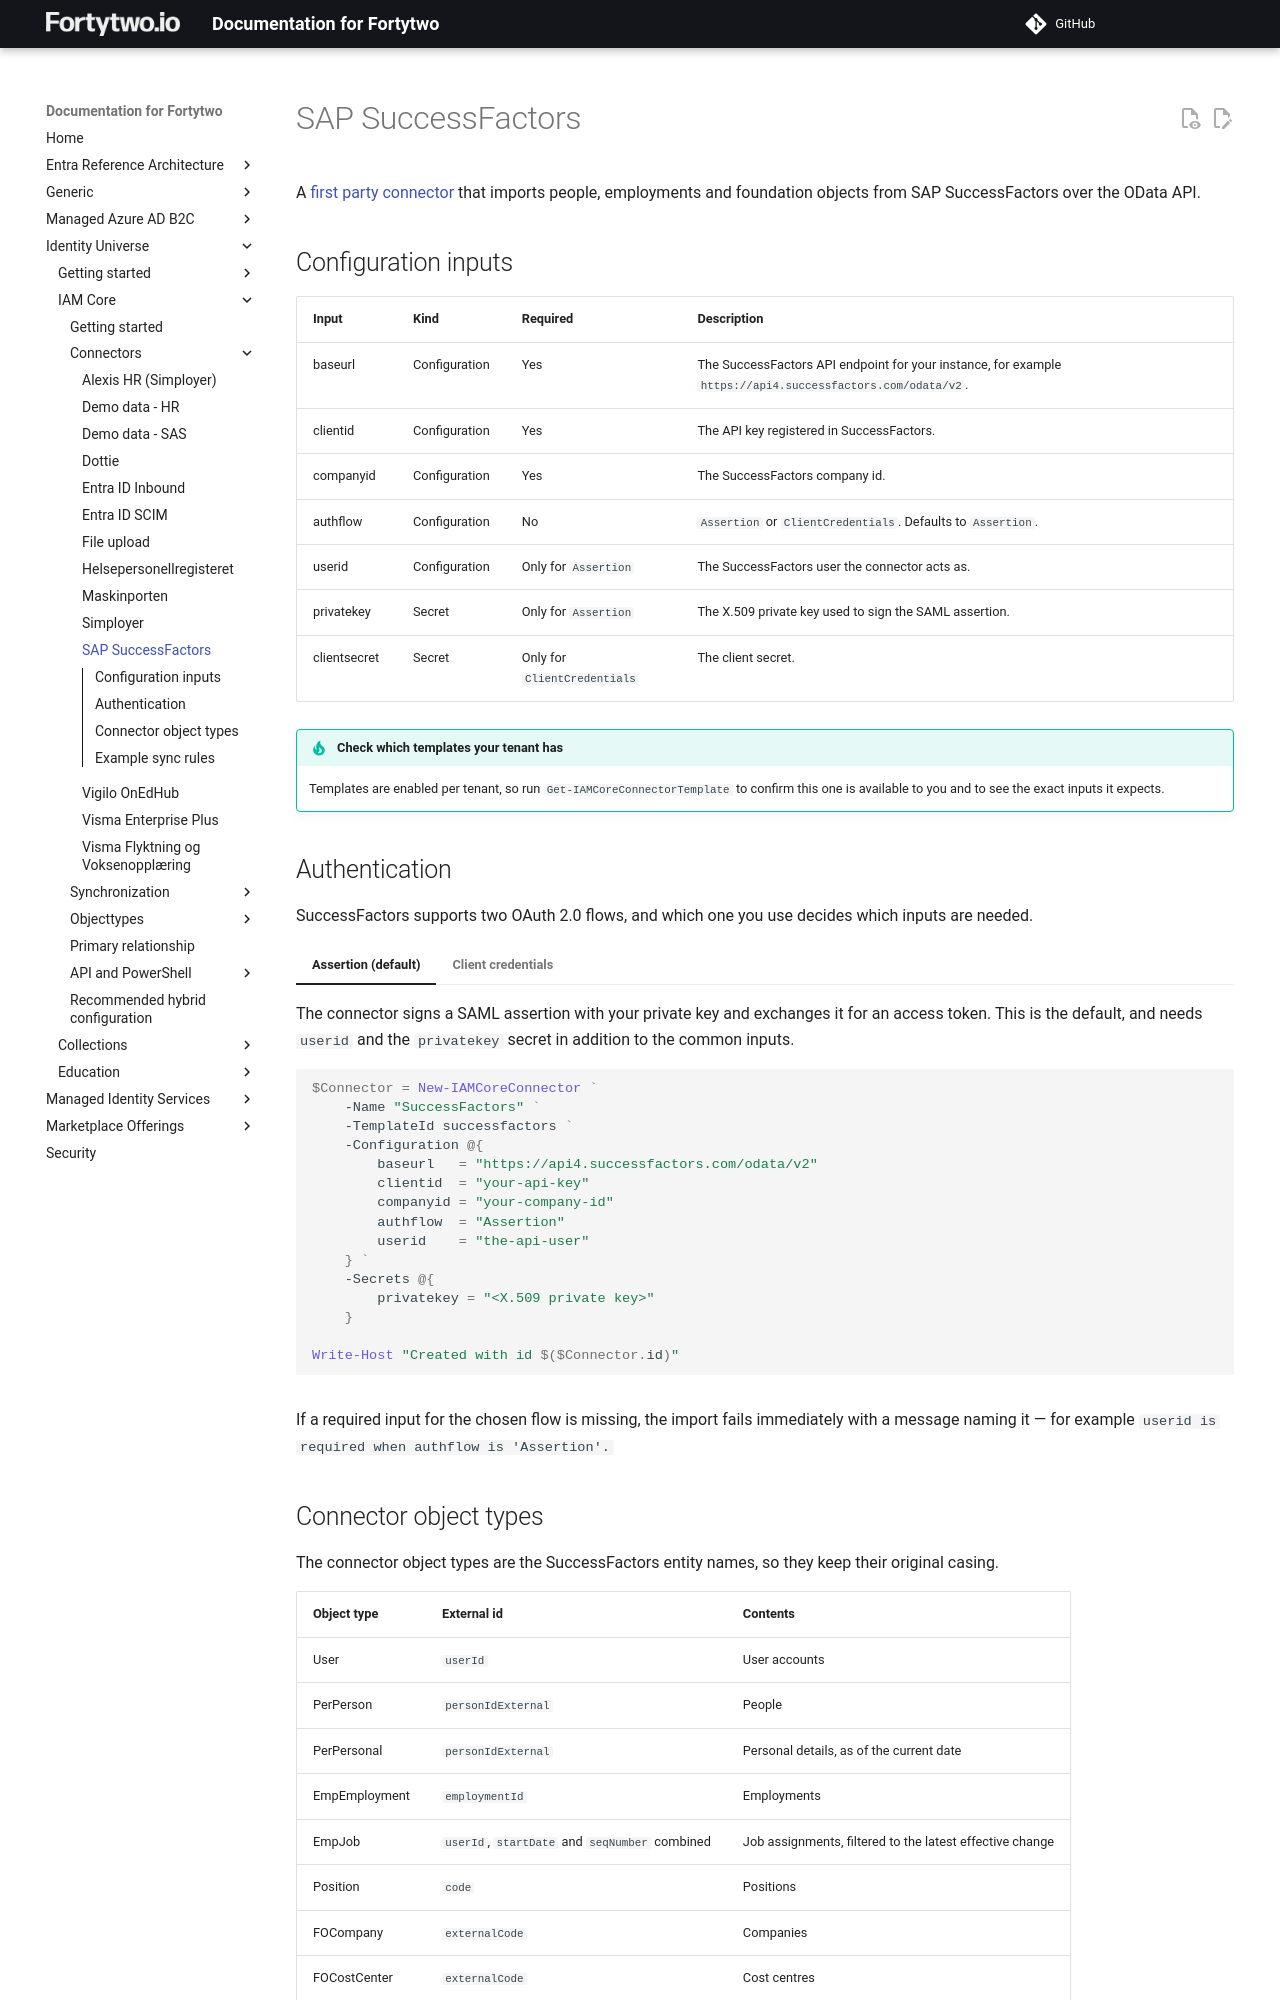

repository: fortytwoservices/public-docs.fortytwo.io · page: identity-universe/iam-core/connectors/successfactors/index.html · generator: mkdocs

# SAP SuccessFactors

A [first party connector](./index.md#first-party-connector) that imports people, employments and foundation objects from SAP SuccessFactors over the OData API.

## Configuration inputs

| Input | Kind | Required | Description |
|-|-|-|-|
| baseurl | Configuration | Yes | The SuccessFactors API endpoint for your instance, for example `https://api4.successfactors.com/odata/v2`. |
| clientid | Configuration | Yes | The API key registered in SuccessFactors. |
| companyid | Configuration | Yes | The SuccessFactors company id. |
| authflow | Configuration | No | `Assertion` or `ClientCredentials`. Defaults to `Assertion`. |
| userid | Configuration | Only for `Assertion` | The SuccessFactors user the connector acts as. |
| privatekey | Secret | Only for `Assertion` | The X.509 private key used to sign the SAML assertion. |
| clientsecret | Secret | Only for `ClientCredentials` | The client secret. |

!!! tip "Check which templates your tenant has"
    Templates are enabled per tenant, so run `Get-IAMCoreConnectorTemplate` to confirm this one is available to you and to see the exact inputs it expects.

## Authentication

SuccessFactors supports two OAuth 2.0 flows, and which one you use decides which inputs are needed.

=== "Assertion (default)"

    The connector signs a SAML assertion with your private key and exchanges it for an access token. This is the default, and needs `userid` and the `privatekey` secret in addition to the common inputs.

    ```PowerShell
    $Connector = New-IAMCoreConnector `
        -Name "SuccessFactors" `
        -TemplateId successfactors `
        -Configuration @{
            baseurl   = "https://api4.successfactors.com/odata/v2"
            clientid  = "your-api-key"
            companyid = "your-company-id"
            authflow  = "Assertion"
            userid    = "the-api-user"
        } `
        -Secrets @{
            privatekey = "<X.509 private key>"
        }

    Write-Host "Created with id $($Connector.id)"
    ```

=== "Client credentials"

    A direct client credentials exchange, needing only the `clientsecret` secret.

    ```PowerShell
    $Connector = New-IAMCoreConnector `
        -Name "SuccessFactors" `
        -TemplateId successfactors `
        -Configuration @{
            baseurl   = "https://api4.successfactors.com/odata/v2"
            clientid  = "your-api-key"
            companyid = "your-company-id"
            authflow  = "ClientCredentials"
        } `
        -Secrets @{
            clientsecret = "your-client-secret"
        }

    Write-Host "Created with id $($Connector.id)"
    ```

If a required input for the chosen flow is missing, the import fails immediately with a message naming it — for example `userid is required when authflow is 'Assertion'.`
